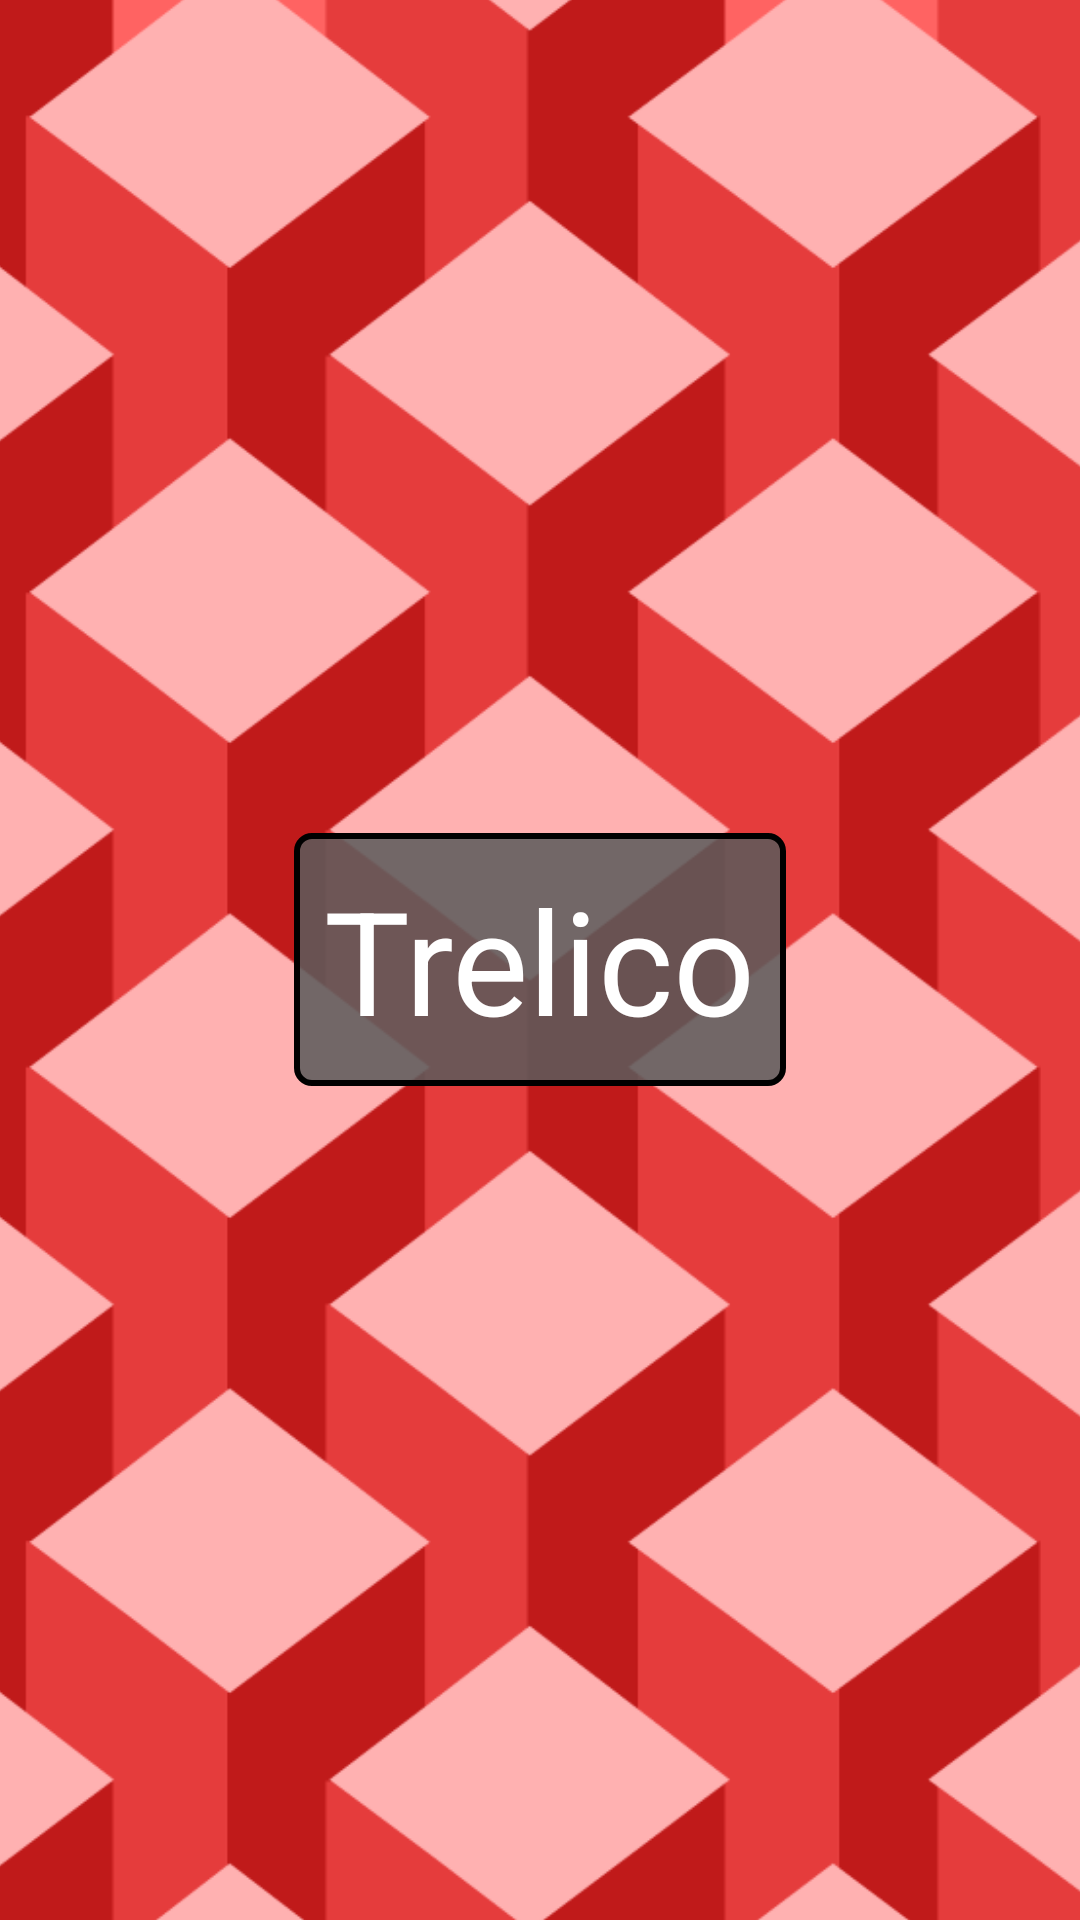

Android layout source for this screen:
<!-- AndroidManifest.xml: application theme AppTheme -->
<!-- res/layout/nav_header_main.xml -->
<?xml version="1.0" encoding="utf-8"?>
<RelativeLayout xmlns:android="http://schemas.android.com/apk/res/android"
    xmlns:app="http://schemas.android.com/apk/res-auto"
    android:layout_width="match_parent"
    android:layout_height="260dp"
    android:gravity="bottom"
    android:theme="@style/ThemeOverlay.AppCompat.Dark">

    <ImageView
        android:id="@+id/navMenuHeader"
        android:layout_width="match_parent"
        android:layout_height="match_parent"
        android:cropToPadding="true"
        android:scaleType="center"
        app:srcCompat="@drawable/nav_menu_header" />

    <TextView
        android:id="@+id/textView"
        fontPath="fonts/Roboto-Thin.ttf"
        android:layout_width="wrap_content"
        android:layout_height="wrap_content"
        android:layout_centerInParent="true"
        android:background="@drawable/nav_header_text_background"
        android:padding="10dp"
        android:text="@string/app_name"
        android:textColor="@android:color/white"
        android:textSize="48sp" />
</RelativeLayout>
<!-- resources referenced by this layout -->
<resources>
  <!-- drawable nav_header_text_background (drawable) -->
  <?xml version="1.0" encoding="utf-8"?>
  <shape xmlns:android="http://schemas.android.com/apk/res/android"
      android:shape="rectangle" android:padding="10dp">
      <solid android:color="#db5b5b5b"/>
      <corners
          android:bottomRightRadius="5dp"
          android:bottomLeftRadius="5dp"
          android:topLeftRadius="5dp"
          android:topRightRadius="5dp"/>
      <stroke
          android:color="#ff000000"
          android:width="2dp"
          />
  </shape>
  <!-- drawable nav_menu_header: vector/xml drawable (drawable, 38037 chars, omitted) -->
  <string name="app_name">Trelico</string>
  <style name="AppTheme" parent="Theme.AppCompat.Light.DarkActionBar">
          
          <item name="colorPrimary">@color/colorPrimary</item>
          <item name="colorPrimaryDark">#bcaaa4</item>
          <item name="colorAccent">@color/colorAccent</item>
      </style>
  <color name="colorPrimary">#563edf</color>
  <color name="colorAccent">#00a6ff</color>
</resources>
